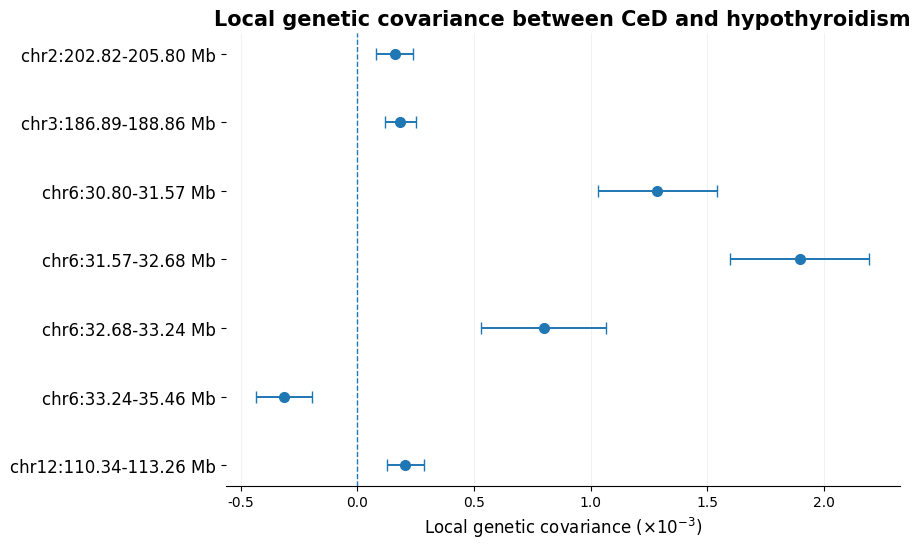

The script that saved this image:
import matplotlib.pyplot as plt
import numpy as np

rows=[
("chr2:202.82-205.80 Mb",1.5954e-4,4.0385e-5),
("chr3:186.89-188.86 Mb",1.8398e-4,3.3981e-5),
("chr6:30.80-31.57 Mb",1.2845e-3,1.2968e-4),
("chr6:31.57-32.68 Mb",1.8949e-3,1.5233e-4),
("chr6:32.68-33.24 Mb",7.9761e-4,1.3588e-4),
("chr6:33.24-35.46 Mb",-3.1354e-4,6.1059e-5),
("chr12:110.34-113.26 Mb",2.0607e-4,4.1305e-5),
]

labels=[r[0] for r in rows]
est=np.array([r[1] for r in rows])*1000
se=np.array([r[2] for r in rows])*1000
y=np.arange(len(rows))[::-1]

plt.rcParams["font.family"]="Tinos"
fig,ax=plt.subplots(figsize=(9.2,5.6))
ax.axvline(0,ls="--",lw=1)
ax.errorbar(est,y,xerr=1.96*se,fmt="o",ms=7,capsize=4,lw=1.4)
ax.set_yticks(y)
ax.set_yticklabels(labels,fontsize=12)
ax.set_xlabel(r"Local genetic covariance ($\times 10^{-3}$)",fontsize=12)
ax.set_title("Local genetic covariance between CeD and hypothyroidism",fontsize=15,fontweight="bold")
ax.grid(axis="x",alpha=.16)
for s in ["top","right","left"]:
    ax.spines[s].set_visible(False)
fig.tight_layout()
fig.savefig("Figure2_rhoHESS.png",dpi=600,bbox_inches="tight")
fig.savefig("Figure2_rhoHESS.pdf",bbox_inches="tight")
fig.savefig("Figure2_rhoHESS.svg",bbox_inches="tight")
